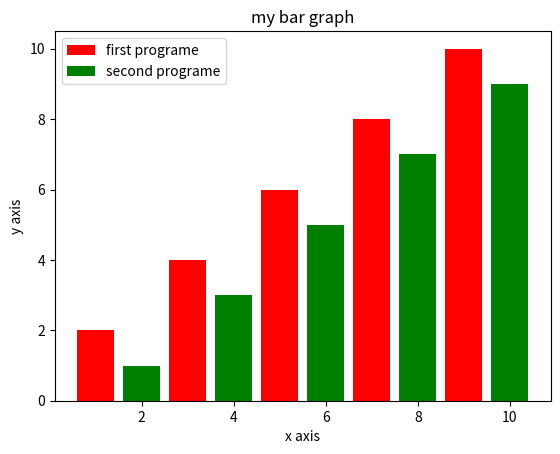

Recreate this plot in Python.
import matplotlib.pyplot as plt
x = [1,3,5,7,9]
y = [2,4,6,8,10]
x1 =[2,4,6,8,10]
y1 =[1,3,5,7,9]
plt.bar(x,y, label = 'first programe', color = 'red')
plt.bar(x1,y1, label = 'second programe', color = 'green') 
plt.title('my bar graph')
plt.xlabel('x axis')
plt.ylabel('y axis')
plt.savefig('figure2.png')
plt.legend()
plt.show()
